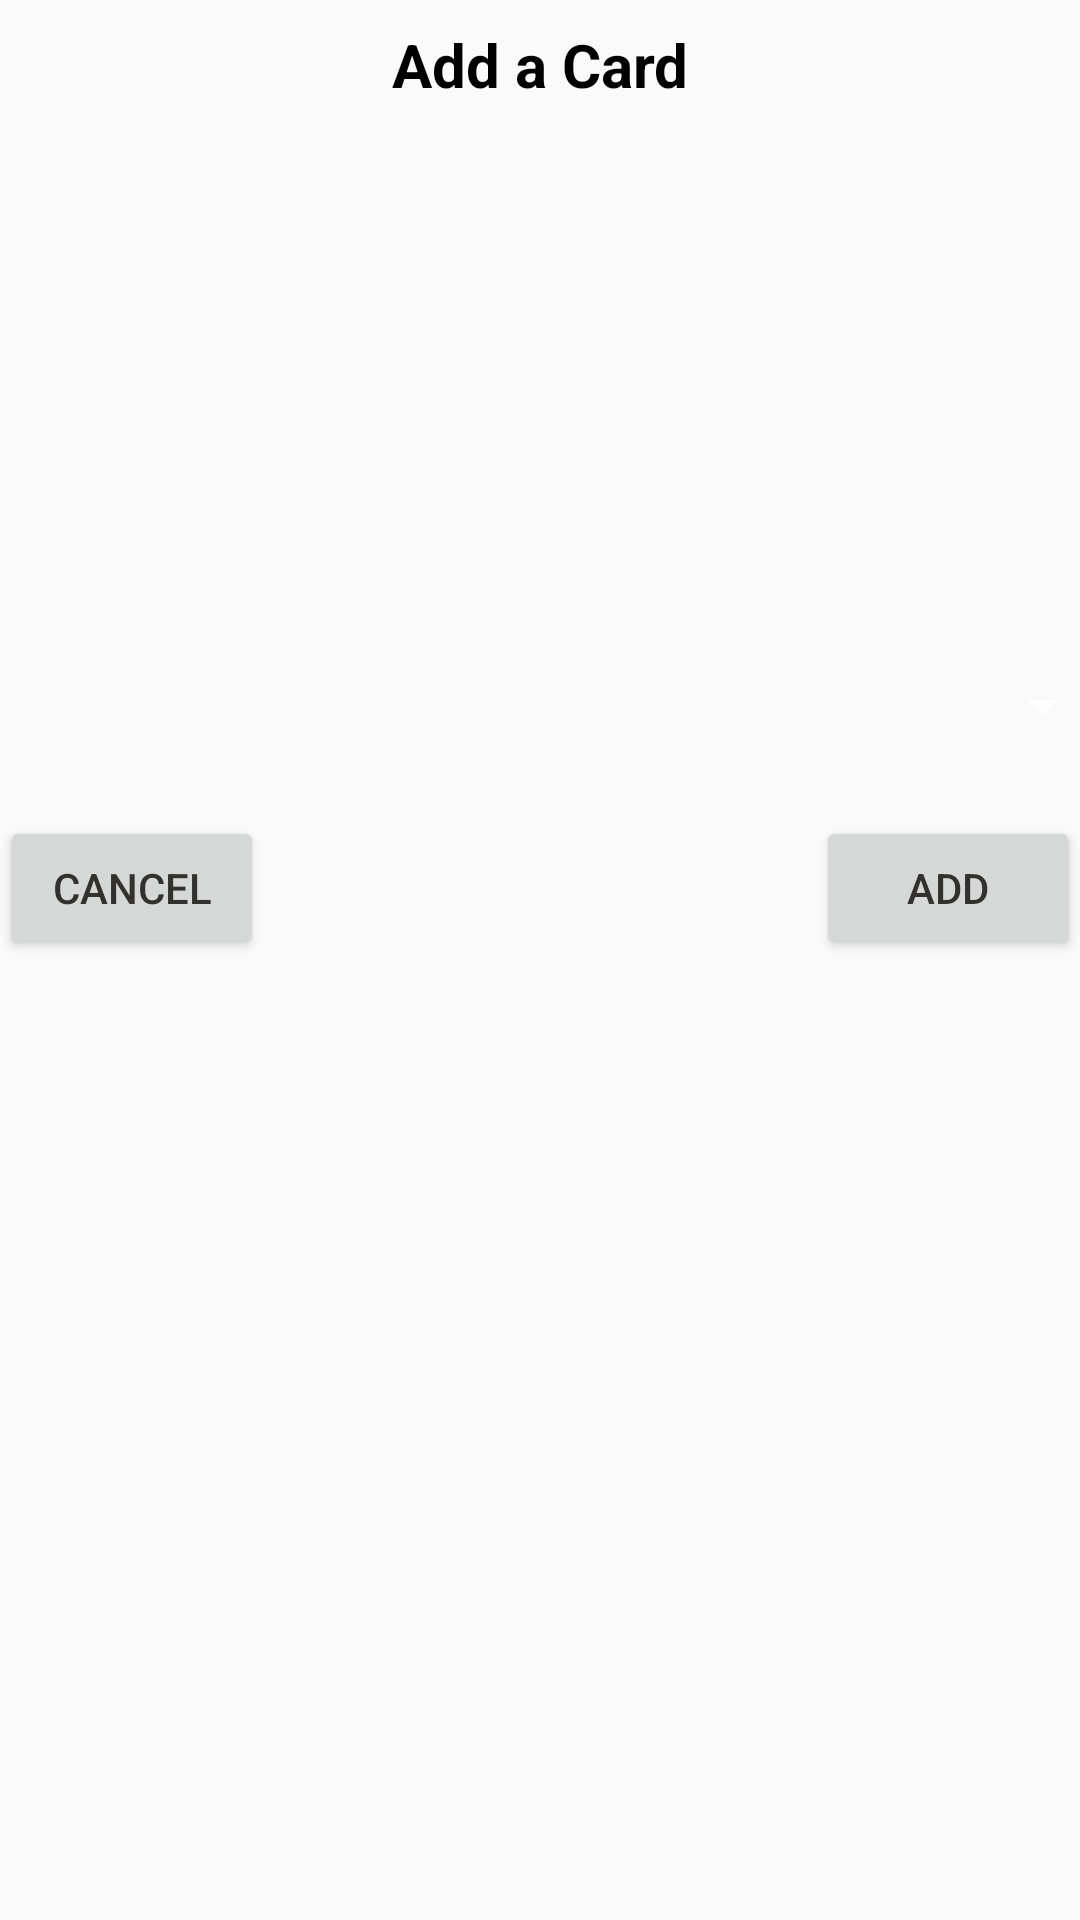

Produce the Android XML layout that renders to this screen, including the resource entries it uses.
<!-- AndroidManifest.xml: application theme AppTheme -->
<!-- res/layout/card_dialog.xml -->
<?xml version="1.0" encoding="utf-8"?>
<androidx.constraintlayout.widget.ConstraintLayout
    xmlns:android="http://schemas.android.com/apk/res/android"
    xmlns:app="http://schemas.android.com/apk/res-auto"
    xmlns:tools="http://schemas.android.com/tools"
    android:layout_width="match_parent"
    android:layout_height="wrap_content" >

    <TextView
        android:id="@+id/textView"
        android:layout_width="wrap_content"
        android:layout_height="wrap_content"
        android:layout_marginEnd="8dp"
        android:layout_marginStart="8dp"
        android:layout_marginTop="8dp"
        android:text="Add a Card"
        android:textColor="@android:color/black"
        android:textSize="20sp"
        android:textStyle="bold"
        app:layout_constraintEnd_toEndOf="parent"
        app:layout_constraintStart_toStartOf="parent"
        app:layout_constraintTop_toTopOf="parent" />


    <Button
        android:id="@+id/btn_cancel_dialog"
        android:layout_width="wrap_content"
        android:layout_height="wrap_content"
        android:layout_marginTop="16dp"
        android:text="CANCEL"
        android:textColor="#FF333030"
        app:layout_constraintStart_toStartOf="parent"
        app:layout_constraintTop_toBottomOf="@+id/accountSpinner" />

    <Button
        android:id="@+id/btn_add_payee"
        android:layout_width="wrap_content"
        android:layout_height="wrap_content"
        android:layout_marginTop="16dp"
        android:text="ADD"
        android:textColor="#333030"
        app:layout_constraintEnd_toEndOf="parent"
        app:layout_constraintTop_toBottomOf="@+id/accountSpinner" />

    <Spinner
        android:id="@+id/accountSpinner"
        android:layout_width="382dp"
        android:layout_height="41dp"
        app:layout_constraintBottom_toBottomOf="parent"
        app:layout_constraintEnd_toEndOf="parent"
        app:layout_constraintStart_toStartOf="parent"
        app:layout_constraintTop_toBottomOf="@+id/textView"
        app:layout_constraintVertical_bias="0.319" />

</androidx.constraintlayout.widget.ConstraintLayout>
<!-- resources referenced by this layout -->
<resources>
  <style name="AppTheme" parent="Theme.AppCompat.Light.DarkActionBar">
          <item name="colorPrimary">@color/colorPrimary</item>
          <item name="colorPrimaryDark">@color/colorPrimaryDark</item>
          <item name="colorAccent">@color/colorAccent</item>
          <item name="android:textColor">@color/colorText</item>
          <item name="android:textColorHint">@color/colorText</item>
          <item name="colorControlNormal">@color/colorText</item>
          <item name="colorControlActivated">@color/colorText</item>
      </style>
  <color name="colorPrimary">#51d8c7</color>
  <color name="colorPrimaryDark">#51d8c7</color>
  <color name="colorAccent">#FFFFFF</color>
  <color name="colorText">#FFFFFF</color>
</resources>
